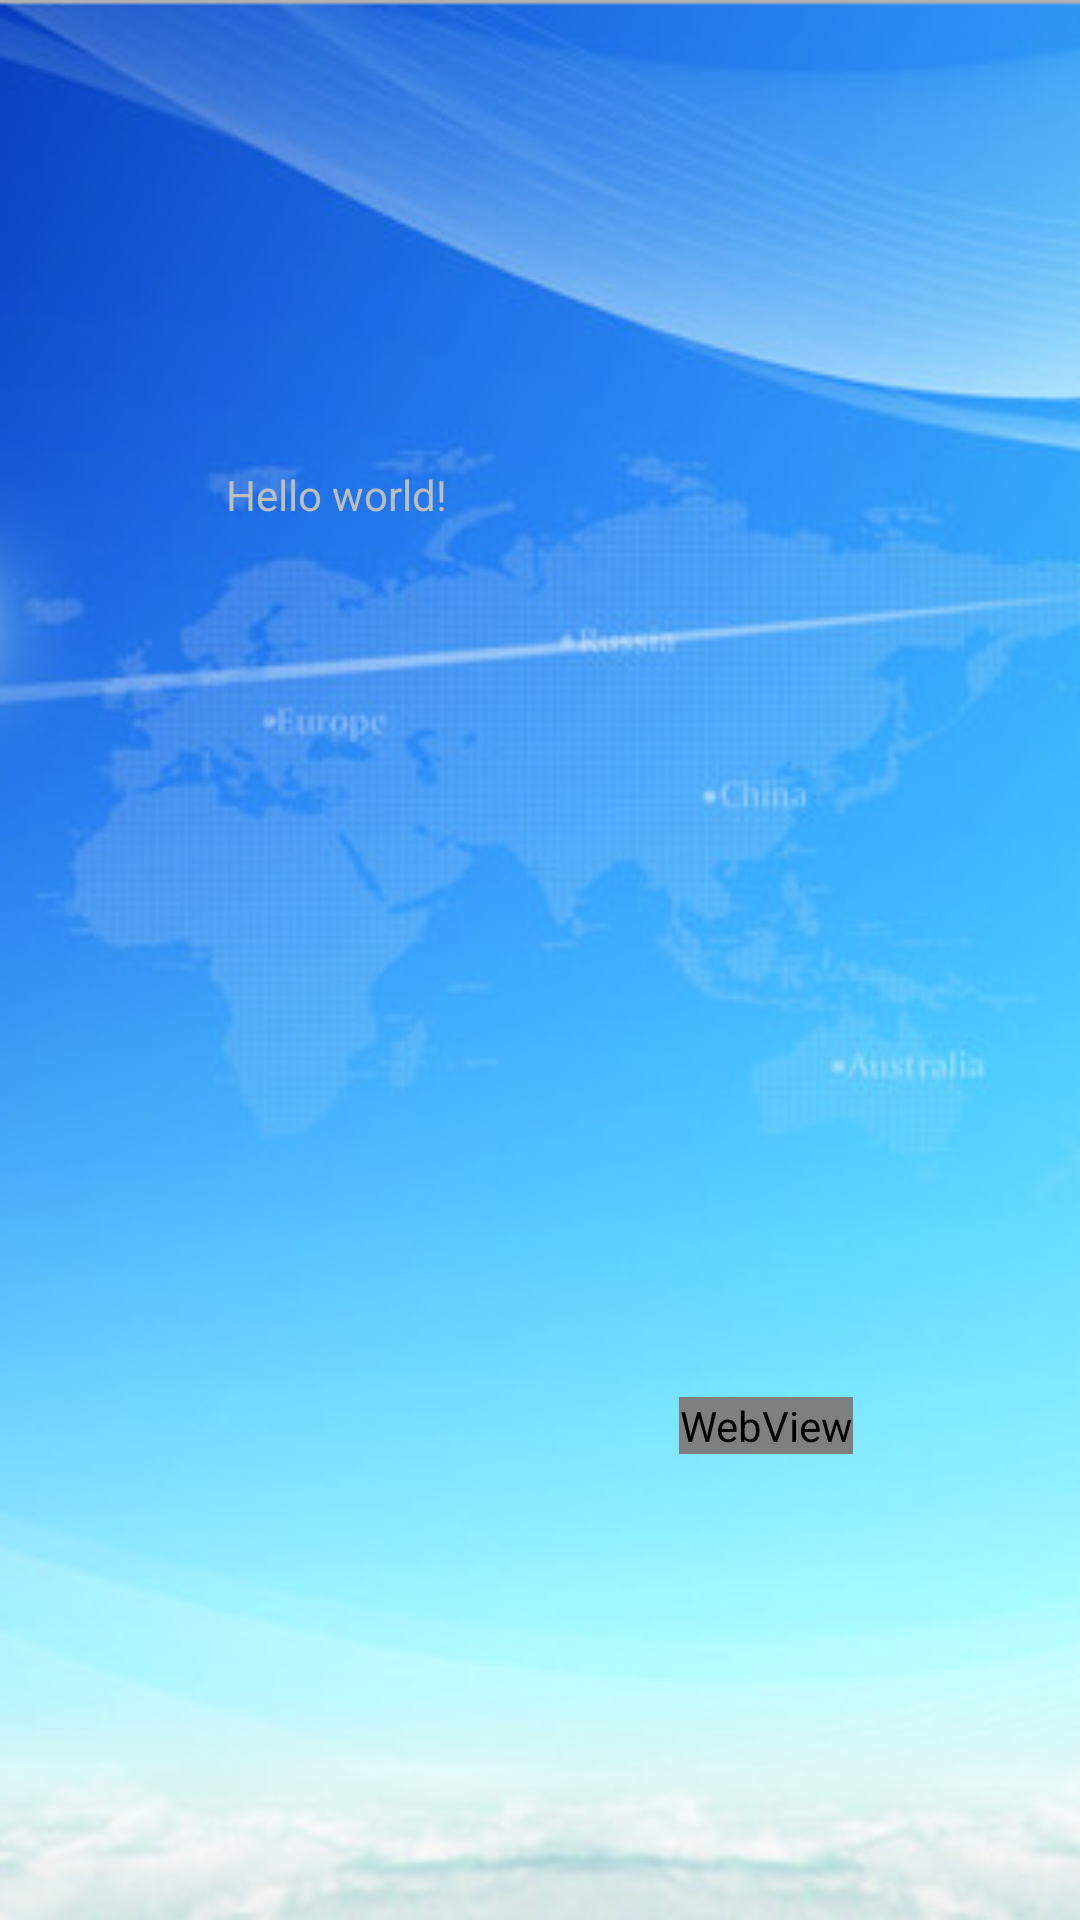

Write the Android layout XML for this screen, with the resource values it uses.
<!-- AndroidManifest.xml: activity theme android:Theme.NoTitleBar.Fullscreen -->
<!-- res/layout/activity_about.xml -->
<RelativeLayout xmlns:android="http://schemas.android.com/apk/res/android"
    xmlns:tools="http://schemas.android.com/tools"
    android:layout_width="match_parent"
    android:layout_height="match_parent"
    android:background="@mipmap/pic_tab_bg"
    android:gravity="center" >

    <TextView
        android:layout_width="wrap_content"
        android:layout_height="wrap_content"
        android:text="@string/hello_world" />

    <WebView
        android:id="@+id/runWebView"
        android:layout_width="wrap_content"
        android:layout_height="wrap_content"
        android:layout_centerInParent="true" />

    <ImageView
        android:id="@+id/image_view"
        android:layout_width="wrap_content"
        android:layout_height="wrap_content" />

</RelativeLayout>
<!-- resources referenced by this layout -->
<resources>
  <!-- mipmap pic_tab_bg: png bitmap (mipmap-hdpi, 138551 bytes) -->
  <string name="hello_world">Hello world!</string>
</resources>
